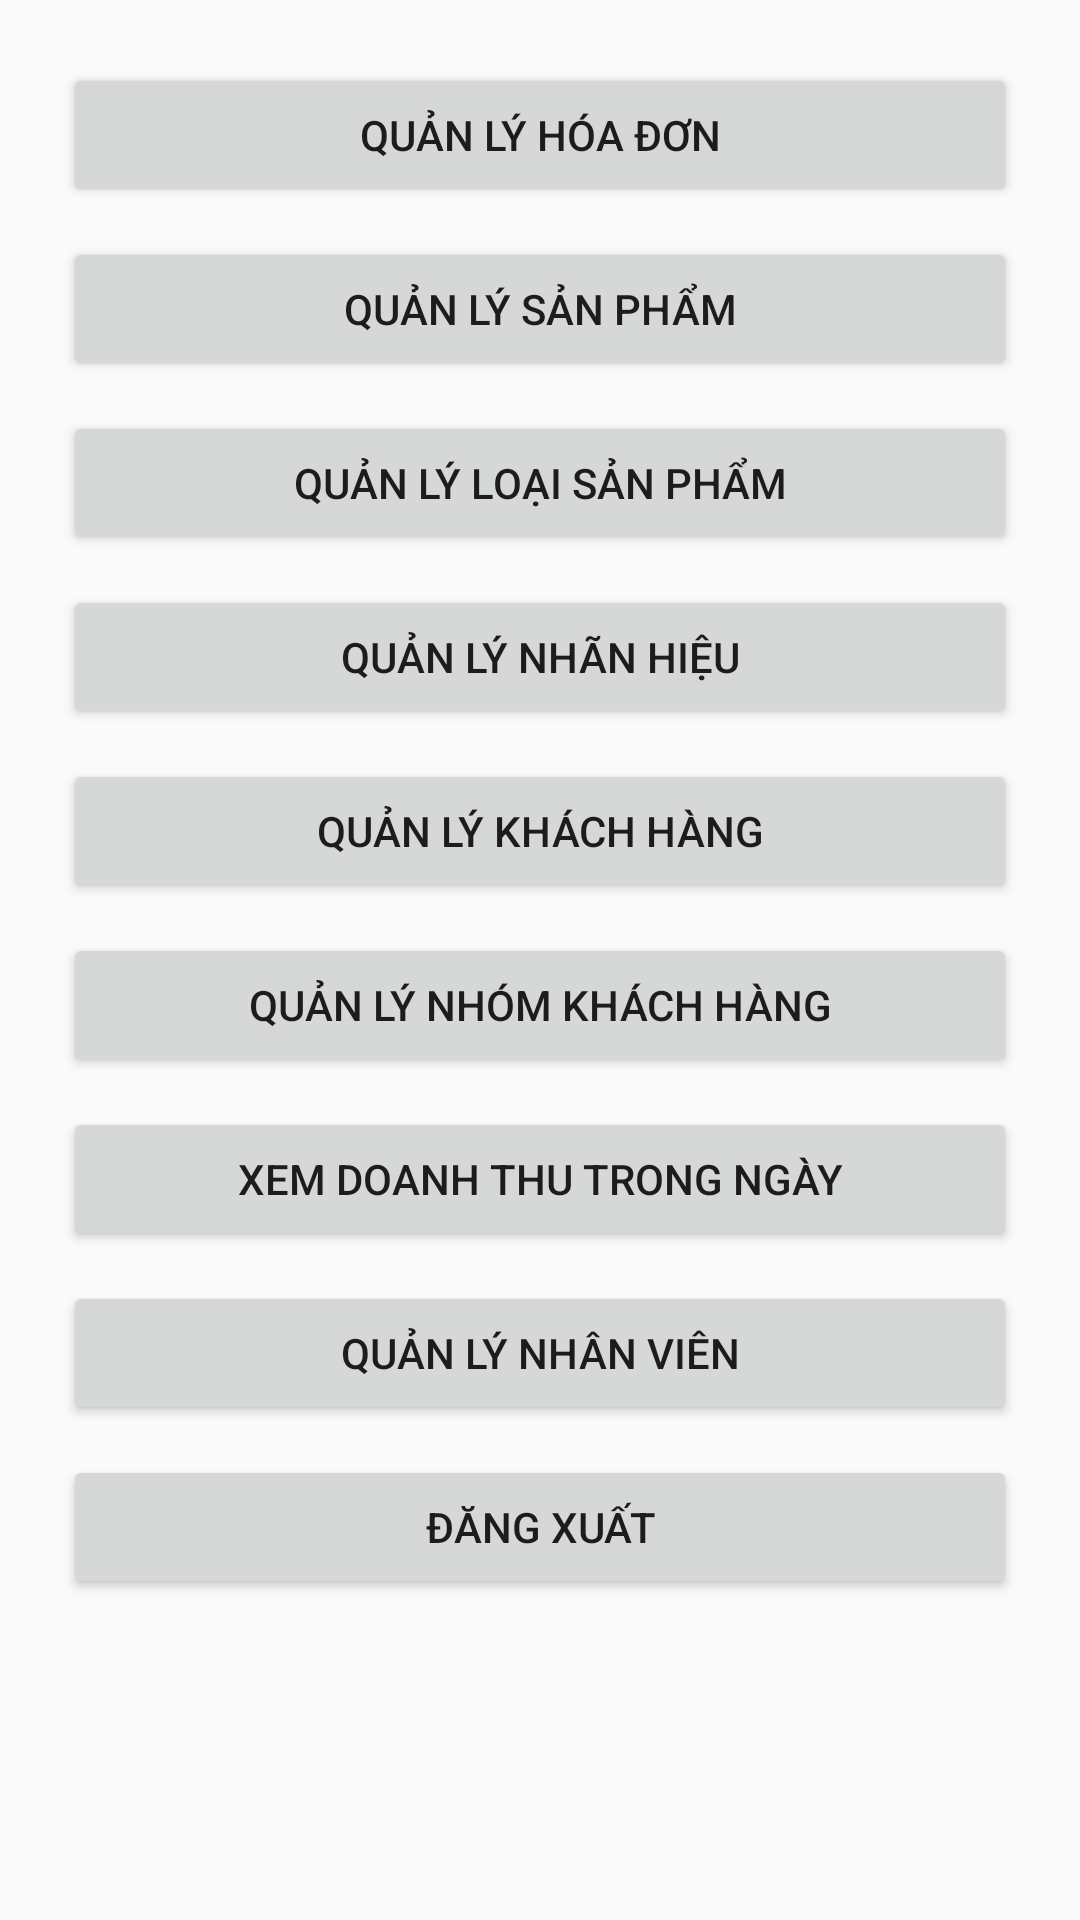

Here is an Android app screen rendered from its layout file. Give the layout XML and the strings, colors and styles it references.
<!-- AndroidManifest.xml: application theme AppTheme -->
<!-- res/layout/activity_home.xml -->
<?xml version="1.0" encoding="utf-8"?>
<ScrollView xmlns:android="http://schemas.android.com/apk/res/android"
    xmlns:tools="http://schemas.android.com/tools"
    android:layout_width="match_parent"
    android:layout_height="match_parent"
    android:orientation="vertical"
    android:paddingBottom="@dimen/activity_vertical_margin"
    android:paddingLeft="@dimen/activity_horizontal_margin"
    android:paddingRight="@dimen/activity_horizontal_margin"
    android:paddingTop="@dimen/activity_vertical_margin"
    tools:context=".HomeActivity">

    <LinearLayout
        android:layout_width="match_parent"
        android:layout_height="match_parent"
        android:orientation="vertical">

        <Button
            android:id="@+id/btn_ql_hoadon"
            style="@style/buttonRoundConnerLightBlue"
            android:layout_width="match_parent"
            android:layout_height="wrap_content"
            android:layout_margin="@dimen/quanly_margin"
            android:onClick="SelectFeature"
            android:text="@string/quanly_hoadon" />

        <Button
            android:id="@+id/btn_ql_sanpham"
            style="@style/buttonRoundConnerLightBlue"
            android:layout_width="match_parent"
            android:layout_height="wrap_content"
            android:layout_margin="@dimen/quanly_margin"
            android:onClick="SelectFeature"
            android:text="@string/quanly_sanpham" />

        <Button
            android:id="@+id/btn_ql_loaisp"
            style="@style/buttonRoundConnerLightBlue"
            android:layout_width="match_parent"
            android:layout_height="wrap_content"
            android:layout_margin="@dimen/quanly_margin"
            android:onClick="SelectFeature"
            android:text="@string/quanly_loaisp" />

        <Button
            android:id="@+id/btn_ql_nhanhieu"
            style="@style/buttonRoundConnerLightBlue"
            android:layout_width="match_parent"
            android:layout_height="wrap_content"
            android:layout_margin="@dimen/quanly_margin"
            android:onClick="SelectFeature"
            android:text="@string/quanly_nhanhieu" />

        <Button
            android:id="@+id/btn_ql_khachang"
            style="@style/buttonRoundConnerLightBlue"
            android:layout_width="match_parent"
            android:layout_height="wrap_content"
            android:layout_margin="@dimen/quanly_margin"
            android:onClick="SelectFeature"
            android:text="@string/quanly_khachhang" />

        <Button
            android:id="@+id/btn_ql_nhomkh"
            style="@style/buttonRoundConnerLightBlue"
            android:layout_width="match_parent"
            android:layout_height="wrap_content"
            android:layout_margin="@dimen/quanly_margin"
            android:onClick="SelectFeature"
            android:text="@string/quanly_nhomkh" />

        <Button
            android:id="@+id/btn_ql_doanhthu"
            style="@style/buttonRoundConnerLightBlue"
            android:layout_width="match_parent"
            android:layout_height="wrap_content"
            android:layout_margin="@dimen/quanly_margin"
            android:onClick="SelectFeature"
            android:text="@string/quanly_doanhthu" />

        <Button
            android:id="@+id/btn_ql_nhanvien"
            style="@style/buttonRoundConnerLightBlue"
            android:layout_width="match_parent"
            android:layout_height="wrap_content"
            android:layout_margin="@dimen/quanly_margin"
            android:onClick="SelectFeature"
            android:text="@string/quanly_nhanvien" />

        <Button
            style="@style/buttonRoundConnerLightBlue"
            android:layout_width="match_parent"
            android:layout_height="wrap_content"
            android:layout_margin="@dimen/quanly_margin"
            android:onClick="dangXuat"
            android:text="Đăng xuất" />
    </LinearLayout>
</ScrollView>
<!-- resources referenced by this layout -->
<resources>
  <dimen name="activity_horizontal_margin">16dp</dimen>
  <dimen name="activity_vertical_margin">16dp</dimen>
  <dimen name="quanly_margin">5dp</dimen>
  <string name="quanly_doanhthu">Xem doanh thu trong ngày</string>
  <string name="quanly_hoadon">Quản lý hóa đơn</string>
  <string name="quanly_khachhang">Quản lý khách hàng</string>
  <string name="quanly_loaisp">Quản lý loại sản phẩm</string>
  <string name="quanly_nhanhieu">Quản lý nhãn hiệu</string>
  <string name="quanly_nhanvien">Quản lý nhân viên</string>
  <string name="quanly_nhomkh">Quản lý nhóm khách hàng</string>
  <string name="quanly_sanpham">Quản lý sản phẩm</string>
  <style name="AppTheme" parent="Theme.AppCompat.Light.DarkActionBar">
          
          <item name="colorPrimary">@color/colorPrimary</item>
          <item name="colorPrimaryDark">@color/colorPrimaryDark</item>
          <item name="colorAccent">@color/colorAccent</item>
      </style>
  <color name="colorPrimary">#3F51B5</color>
  <color name="colorPrimaryDark">#303F9F</color>
  <color name="colorAccent">#FF4081</color>
</resources>
